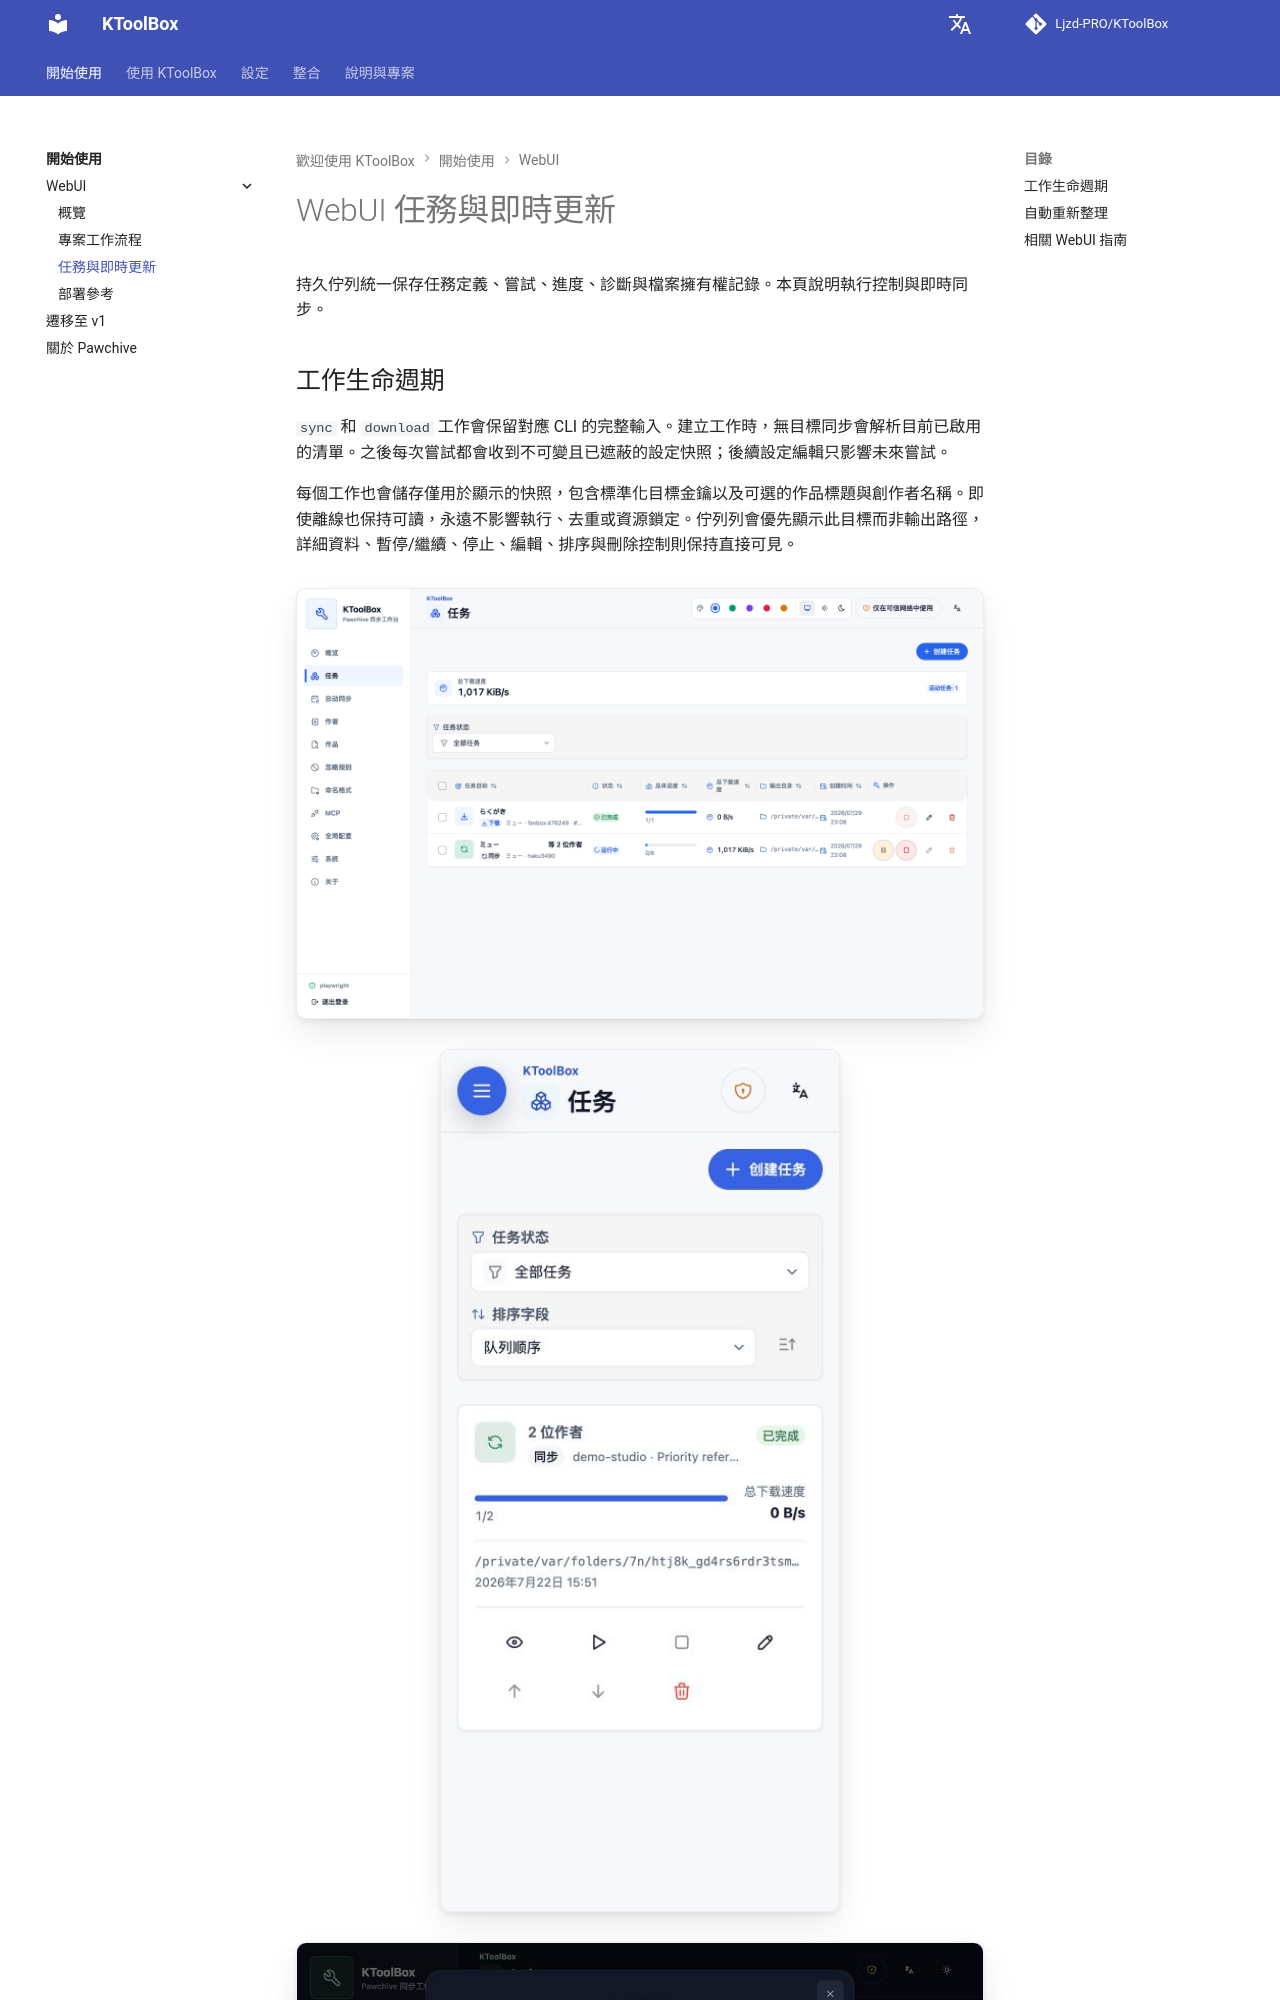

repository: Ljzd-PRO/KToolBox · page: master/zh-Hant/webui/tasks/index.html · generator: mkdocs

# WebUI 任務與即時更新

持久佇列統一保存任務定義、嘗試、進度、診斷與檔案擁有權記錄。本頁說明執行控制與即時同步。

## 工作生命週期

`sync` 和 `download` 工作會保留對應 CLI 的完整輸入。建立工作時，無目標同步會解析目前已啟用的清單。之後每次嘗試都會收到不可變且已遮蔽的設定快照；後續設定編輯只影響未來嘗試。

每個工作也會儲存僅用於顯示的快照，包含標準化目標金鑰以及可選的作品標題與創作者名稱。即使離線也保持可讀，永遠不影響執行、去重或資源鎖定。佇列列會優先顯示此目標而非輸出路徑，詳細資料、暫停/繼續、停止、編輯、排序與刪除控制則保持直接可見。

![以可讀目標顯示的桌面工作佇列](../../assets/webui/43-task-queue-showcase-desktop-light.png)

![直接顯示操作的行動工作佇列](../../assets/webui/22-task-queue-mobile-light-zh.png)

![深色工作編輯器](../../assets/webui/18-task-form-1024-dark-zh.png)
